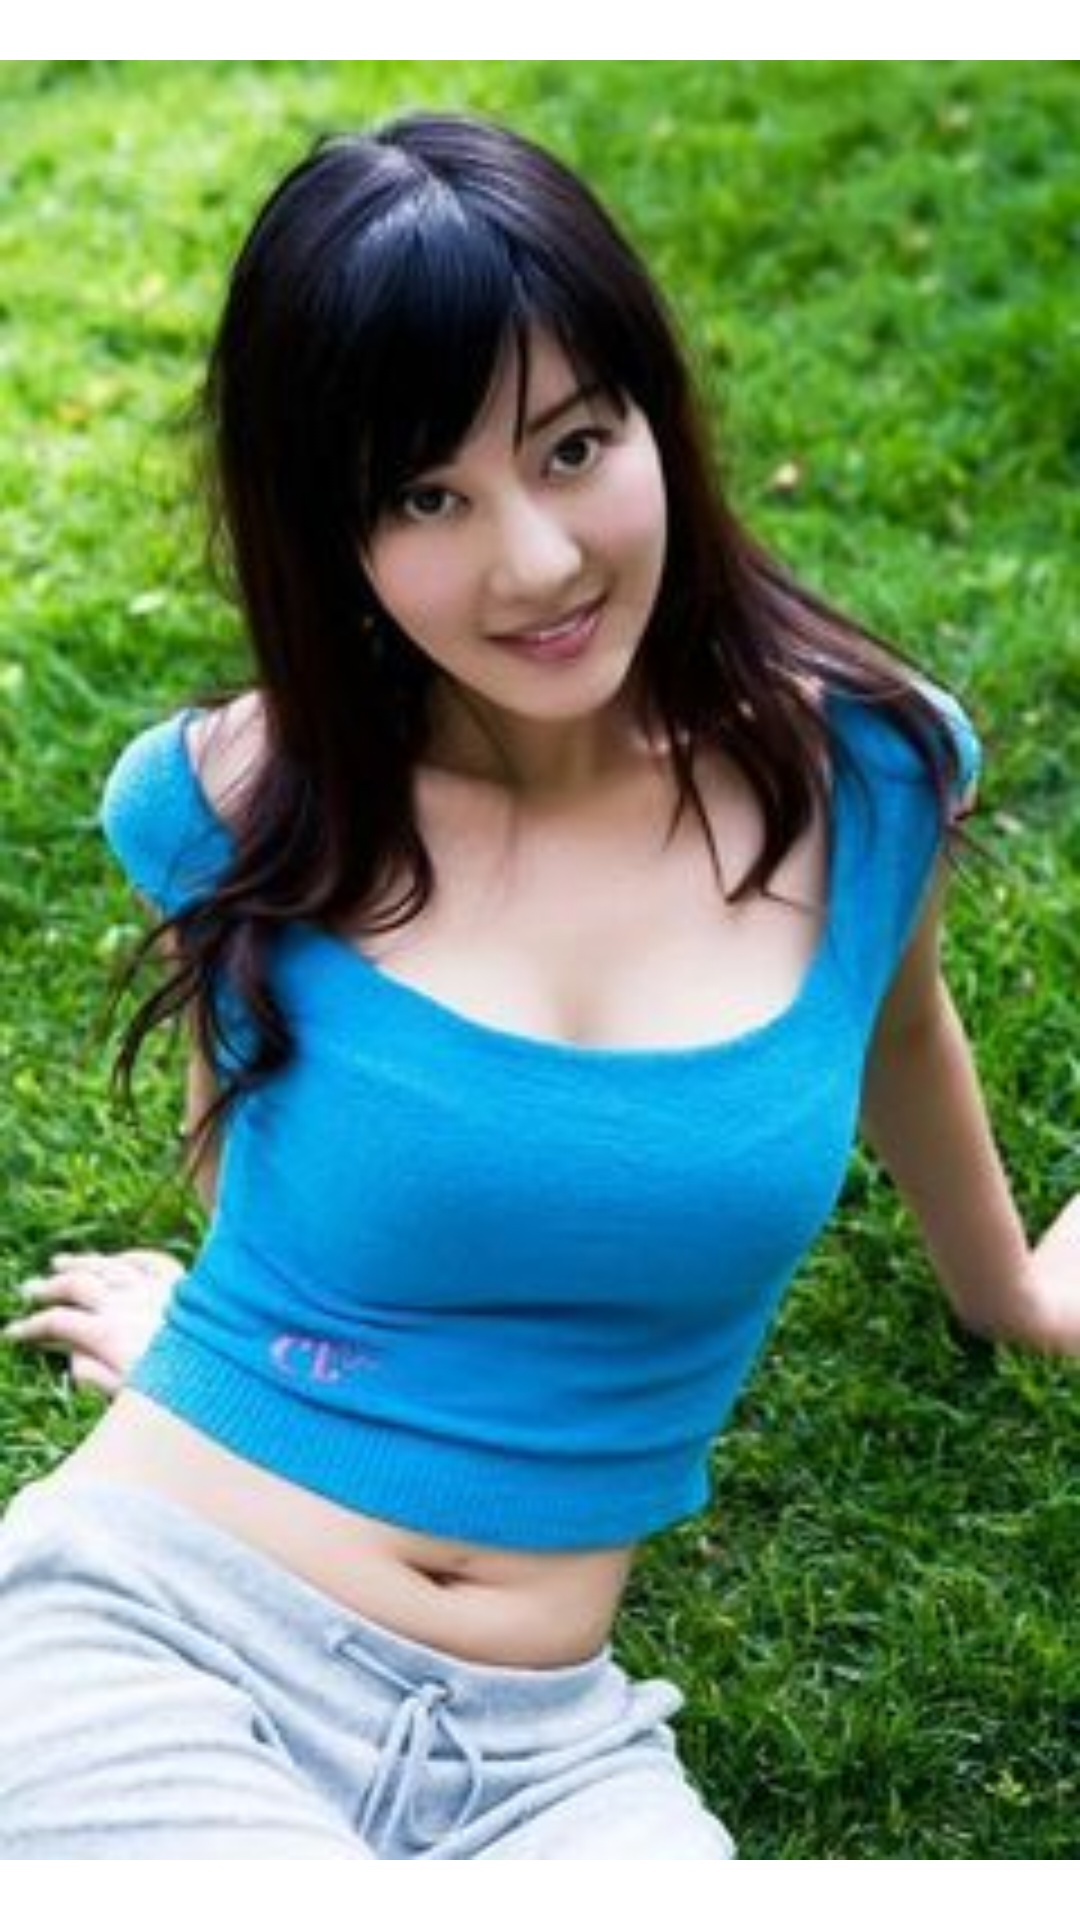

Reconstruct the res/layout file that produces this screen, plus the resources it refers to.
<!-- AndroidManifest.xml: activity theme android:Theme.Holo.Light.NoActionBar -->
<!-- res/layout/viewflipper.xml -->
<?xml version="1.0" encoding="utf-8"?>
<LinearLayout xmlns:android="http://schemas.android.com/apk/res/android"
    android:id="@+id/layout"
    android:layout_width="fill_parent"
    android:layout_height="fill_parent"
    android:orientation="horizontal" >

    <ViewFlipper
        android:id="@+id/view_flipper"
        android:layout_width="fill_parent"
        android:layout_height="fill_parent"
        android:flipInterval="1000"
        android:inAnimation="@anim/push_left_in"
        android:outAnimation="@anim/push_left_out"
        android:persistentDrawingCache="animation" >

        <LinearLayout
            android:layout_width="fill_parent"
            android:layout_height="fill_parent"
            android:orientation="horizontal" >

            <ImageView
                android:id="@+id/view_bg1"
                android:layout_width="fill_parent"
                android:layout_height="fill_parent"
                android:src="@drawable/bg01" >
            </ImageView>
        </LinearLayout>

        <LinearLayout
            android:layout_width="fill_parent"
            android:layout_height="fill_parent"
            android:orientation="horizontal" >

            <ImageView
                android:id="@+id/view_bg2"
                android:layout_width="fill_parent"
                android:layout_height="fill_parent"
                android:src="@drawable/bg02" >
            </ImageView>
        </LinearLayout>

        <LinearLayout
            android:layout_width="fill_parent"
            android:layout_height="fill_parent"
            android:orientation="horizontal" >

            <ImageView
                android:id="@+id/view_bg3"
                android:layout_width="fill_parent"
                android:layout_height="fill_parent"
                android:src="@drawable/bg03" >
            </ImageView>
        </LinearLayout>
    </ViewFlipper>

</LinearLayout>
<!-- resources referenced by this layout -->
<resources>
  <!-- drawable bg01: jpg bitmap (drawable-xhdpi, 24269 bytes) -->
  <!-- drawable bg02: jpg bitmap (drawable-xhdpi, 36282 bytes) -->
  <!-- drawable bg03: jpg bitmap (drawable-xhdpi, 78974 bytes) -->
</resources>
